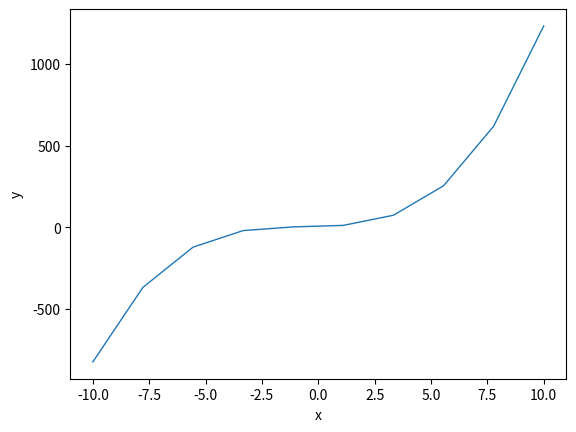

Python code for this plot:
# -*- coding:utf-8 -*-
"""
Project   : numpy
File Name : 2_plot_polynomial
Author    : Focus
Date      : 8/23/2021 1:27 PM
Keywords  : polynomial, plot, xlabel(), show()
Abstract  :
Param     : 
Usage     : py 2_plot_polynomial
Reference :
"""
import numpy as np
import matplotlib.pyplot as plt
import sys

func = np.poly1d(np.array([1, 2, 3, 4]).astype(float))
x = np.linspace(-10, 10, 10)
y = func(x)
plt.plot(x, y, lw=1)
plt.xlabel("x")
plt.ylabel("y")
plt.show()
